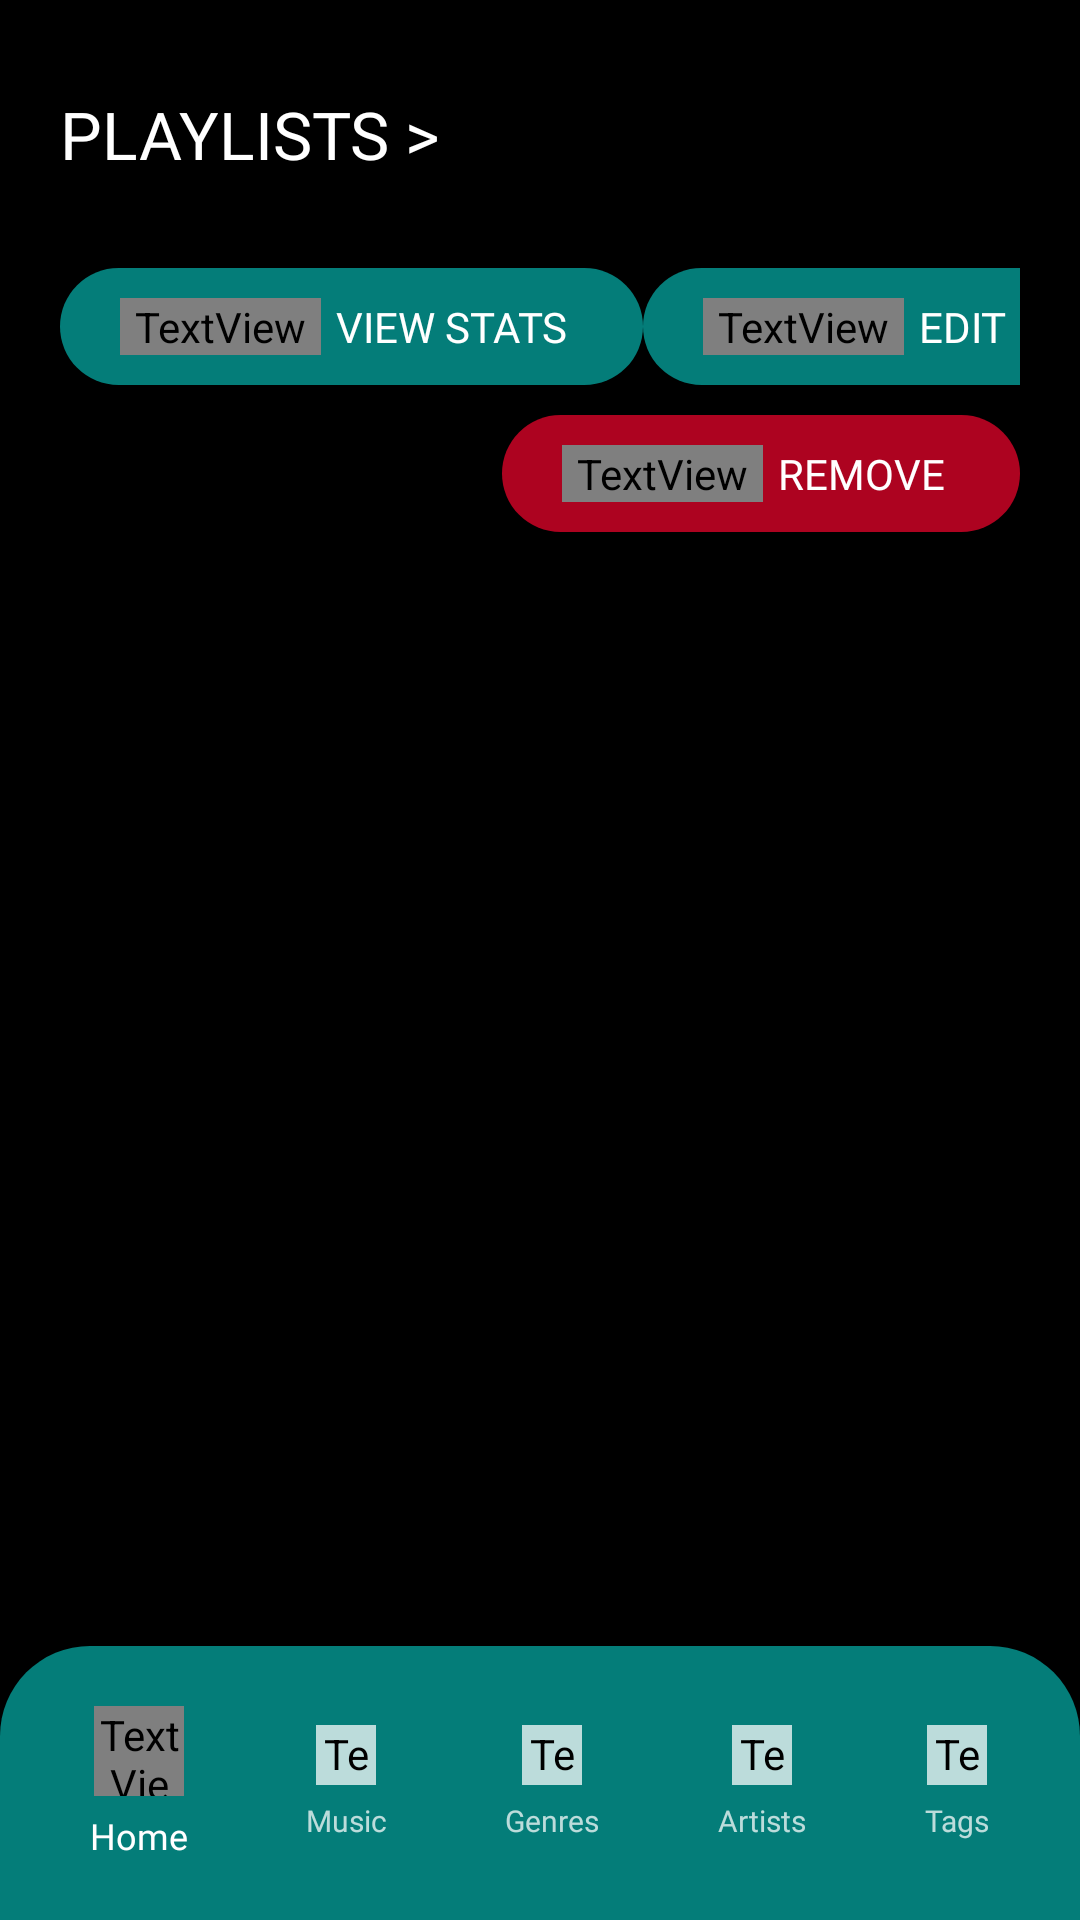

Here is an Android app screen rendered from its layout file. Give the layout XML and the strings, colors and styles it references.
<!-- AndroidManifest.xml: application theme Theme.Playlister -->
<!-- res/layout/activity_view_playlist.xml -->
<?xml version="1.0" encoding="utf-8"?>
<LinearLayout xmlns:android="http://schemas.android.com/apk/res/android"
    xmlns:app="http://schemas.android.com/apk/res-auto"
    xmlns:tools="http://schemas.android.com/tools"
    android:layout_width="match_parent"
    android:layout_height="match_parent"
    android:background="#000000"
    android:gravity="bottom"
    android:orientation="vertical"
    tools:context=".MainActivity">


    <LinearLayout
        android:layout_width="match_parent"
        android:layout_height="0dp"
        android:layout_weight="3"
        android:orientation="vertical">

        <LinearLayout
            style="@style/pageHeader">

            <TextView
                android:id="@+id/viewPlaylistHomeLink"
                android:layout_width="wrap_content"
                android:layout_height="wrap_content"
                android:text="@string/playlists_view_title"
                android:paddingRight="10dp"
                style="@style/pageTitle" />

            <TextView
                android:id="@+id/viewPlaylistHomeTitle"
                android:layout_width="wrap_content"
                android:layout_height="wrap_content"
                android:text=""
                style="@style/pageTitle" />

        </LinearLayout>

        <LinearLayout
            android:layout_width="match_parent"
            android:layout_height="wrap_content"
            android:paddingLeft="20dp"
            android:paddingRight="20dp">
            <LinearLayout
                android:layout_width="wrap_content"
                android:layout_height="wrap_content"
                style="@style/playlistCreateButton">
                <TextView
                    android:layout_width="wrap_content"
                    android:layout_height="wrap_content"
                    style="@style/playlistCreateButtonText"
                    android:text="@string/icon_file"
                    android:fontFamily="@font/fa_solid_900" />
                <TextView
                    android:layout_width="wrap_content"
                    android:layout_height="wrap_content"
                    style="@style/playlistCreateButtonText"
                    android:text="@string/playlist_view_stats_button" />

            </LinearLayout>

            <Space
                android:layout_width="0dp"
                android:layout_height="1dp"
                android:layout_weight="1" >
            </Space>

            <LinearLayout
                android:layout_width="wrap_content"
                android:layout_height="wrap_content"
                style="@style/playlistCreateButton">
                <TextView
                    android:layout_width="wrap_content"
                    android:layout_height="wrap_content"
                    style="@style/playlistCreateButtonText"
                    android:text="@string/icon_file"
                    android:fontFamily="@font/fa_solid_900" />
                <TextView
                    android:layout_width="0dp"
                    android:layout_weight="1"
                    android:layout_height="wrap_content"
                    style="@style/playlistCreateButtonText"
                    android:text="@string/playlists_view_edit_button" />

            </LinearLayout>
        </LinearLayout>

        <LinearLayout
            android:layout_width="match_parent"
            android:layout_height="wrap_content"
            android:paddingTop="10dp"
            android:paddingLeft="20dp"
            android:paddingRight="20dp">

            <Space
                android:layout_width="0dp"
                android:layout_height="1dp"
                android:layout_weight="1" >
            </Space>

            <LinearLayout
                android:layout_width="wrap_content"
                android:layout_height="wrap_content"
                android:backgroundTint="@color/error"
                style="@style/playlistCreateButton">
                <TextView
                    android:layout_width="wrap_content"
                    android:layout_height="wrap_content"
                    style="@style/playlistCreateButtonText"
                    android:text="@string/icon_remove"
                    android:fontFamily="@font/fa_solid_900" />
                <TextView
                    android:layout_width="wrap_content"
                    android:layout_height="wrap_content"
                    style="@style/playlistCreateButtonText"
                    android:text="@string/playlists_view_remove_button" />

            </LinearLayout>
        </LinearLayout>

        <ScrollView
            android:paddingTop="20dp"
            android:layout_width="match_parent"
            android:layout_height="match_parent">


            <LinearLayout
                android:id="@+id/mainListContainer"
                android:layout_width="match_parent"
                android:layout_height="match_parent"
                android:paddingTop="30dp"
                android:paddingBottom="30dp"
                android:gravity="center_horizontal"
                android:orientation="vertical">

            </LinearLayout>


        </ScrollView>

    </LinearLayout>

    <LinearLayout
        android:id="@+id/nav"
        android:layout_width="match_parent"
        android:layout_height="wrap_content"
        android:background="@drawable/nav"
        android:orientation="horizontal"
        android:paddingLeft="30dp"
        android:paddingRight="30dp"
        android:gravity="center">

        <LinearLayout
            android:id="@+id/navHomeButton"
            style="@style/navButton">

            <TextView
                style="@style/navButtonIconCurrent"
                android:background="@drawable/ic_home_solid"/>

            <TextView
                style="@style/navButtonTextCurrent"
                android:text="@string/nav_home"/>

        </LinearLayout>

        <Space
            android:layout_width="0dp"
            android:layout_height="1dp"
            android:layout_weight="1" >
        </Space>

        <LinearLayout
            android:id="@+id/navMusicLibraryButton"
            style="@style/navButton">

            <TextView
                style="@style/navButtonIcon"
                android:background="@drawable/ic_music_solid" />

            <TextView
                style="@style/navButtonText"
                android:text="@string/nav_music_library"/>

        </LinearLayout>

        <Space
            android:layout_width="0dp"
            android:layout_height="1dp"
            android:layout_weight="1" >
        </Space>

        <LinearLayout
            android:id="@+id/navGenresButton"
            style="@style/navButton">

            <TextView
                style="@style/navButtonIcon"
                android:background="@drawable/ic_guitar_solid"/>

            <TextView
                style="@style/navButtonText"
                android:text="@string/nav_genres"/>

        </LinearLayout>

        <Space
            android:layout_width="0dp"
            android:layout_height="1dp"
            android:layout_weight="1" >
        </Space>

        <LinearLayout
            android:id="@+id/navArtistButton"
            style="@style/navButton">

            <TextView
                style="@style/navButtonIcon"
                android:background="@drawable/ic_users_solid" />

            <TextView
                style="@style/navButtonText"
                android:text="@string/nav_artists"/>

        </LinearLayout>

        <Space
            android:layout_width="0dp"
            android:layout_height="1dp"
            android:layout_weight="1" >
        </Space>

        <LinearLayout
            android:id="@+id/navTagsButton"
            style="@style/navButton">

            <TextView
                style="@style/navButtonIcon"
                android:background="@drawable/ic_tag_solid" />

            <TextView
                style="@style/navButtonText"
                android:text="@string/nav_tags"/>

        </LinearLayout>

    </LinearLayout>

</LinearLayout>
<!-- resources referenced by this layout -->
<resources>
  <color name="error">#D90429</color>
  <string name="icon_file"></string>
  <string name="icon_remove"></string>
  <string name="nav_artists">Artists</string>
  <string name="nav_genres">Genres</string>
  <string name="nav_home">Home</string>
  <string name="nav_music_library">Music</string>
  <string name="nav_tags">Tags</string>
  <string name="playlist_view_stats_button">VIEW STATS</string>
  <string name="playlists_view_edit_button">EDIT</string>
  <string name="playlists_view_remove_button">REMOVE</string>
  <string name="playlists_view_title">PLAYLISTS &gt;</string>
  <style name="navButton">
          <item name="android:layout_height">wrap_content</item>
          <item name="android:layout_width">wrap_content</item>
          <item name="android:orientation">vertical</item>
          <item name="android:gravity">center</item>
          <item name="android:textColor">@color/white</item>
      </style>
  <style name="navButtonIcon">
          <item name="android:fontFamily">@font/fa_solid_900</item>
          <item name="android:layout_height">20dp</item>
          <item name="android:layout_width">20dp</item>
          <item name="android:textColor">@color/white</item>
          <item name="android:layout_marginBottom">5dp</item>
          <item name="android:backgroundTint">@color/faded_white</item>
      </style>
  <style name="navButtonIconCurrent">
          <item name="android:fontFamily">@font/fa_solid_900</item>
          <item name="android:layout_height">30dp</item>
          <item name="android:layout_width">30dp</item>
          <item name="android:textColor">@color/white</item>
          <item name="android:layout_marginBottom">5dp</item>
      </style>
  <style name="navButtonText">
          <item name="android:fontFamily">@font/montserrat_medium</item>
          <item name="android:layout_height">wrap_content</item>
          <item name="android:layout_width">wrap_content</item>
          <item name="android:textColor">@color/faded_white</item>
          <item name="android:textSize">10sp</item>
      </style>
  <style name="navButtonTextCurrent">
          <item name="android:fontFamily">@font/montserrat_medium</item>
          <item name="android:layout_height">wrap_content</item>
          <item name="android:layout_width">wrap_content</item>
          <item name="android:textColor">@color/white</item>
          <item name="android:textSize">12sp</item>
      </style>
  <style name="pageTitle">
          <item name="android:fontFamily">@font/montserrat_medium</item>
          <item name="android:textSize">22sp</item>
          <item name="android:textColor">@color/white</item>
          <item name="android:layout_width">wrap_content</item>
          <item name="android:layout_height">wrap_content</item>
      </style>
  <style name="playlistCreateButtonText">
          <item name="android:paddingLeft">5dp</item>
          <item name="android:paddingRight">5dp</item>
          <item name="android:fontFamily">@font/montserrat_medium</item>
          <item name="android:textSize">14sp</item>
          <item name="android:textColor">@color/white</item>
      </style>
  <color name="nav_color">#CC069D98</color>
  <color name="white">#FFFFFFFF</color>
  <color name="faded_white">#BBFFFFFF</color>
  <!-- drawable standard_button (drawable) -->
  <?xml version="1.0" encoding="utf-8"?>
  <shape
      xmlns:android="http://schemas.android.com/apk/res/android"
      android:shape="rectangle">
  
      <solid android:color="@color/nav_color" />
  
      <padding
          android:top="30dp"
          android:left="50dp"
          android:bottom="30dp"
          android:right="50dp"
          />
      <corners
          android:radius="100dp"
          />
  </shape>
  <color name="primary">#069D98</color>
  <color name="black">#FF000000</color>
  <color name="bottom_nav_color">#FF057e7a</color>
</resources>
